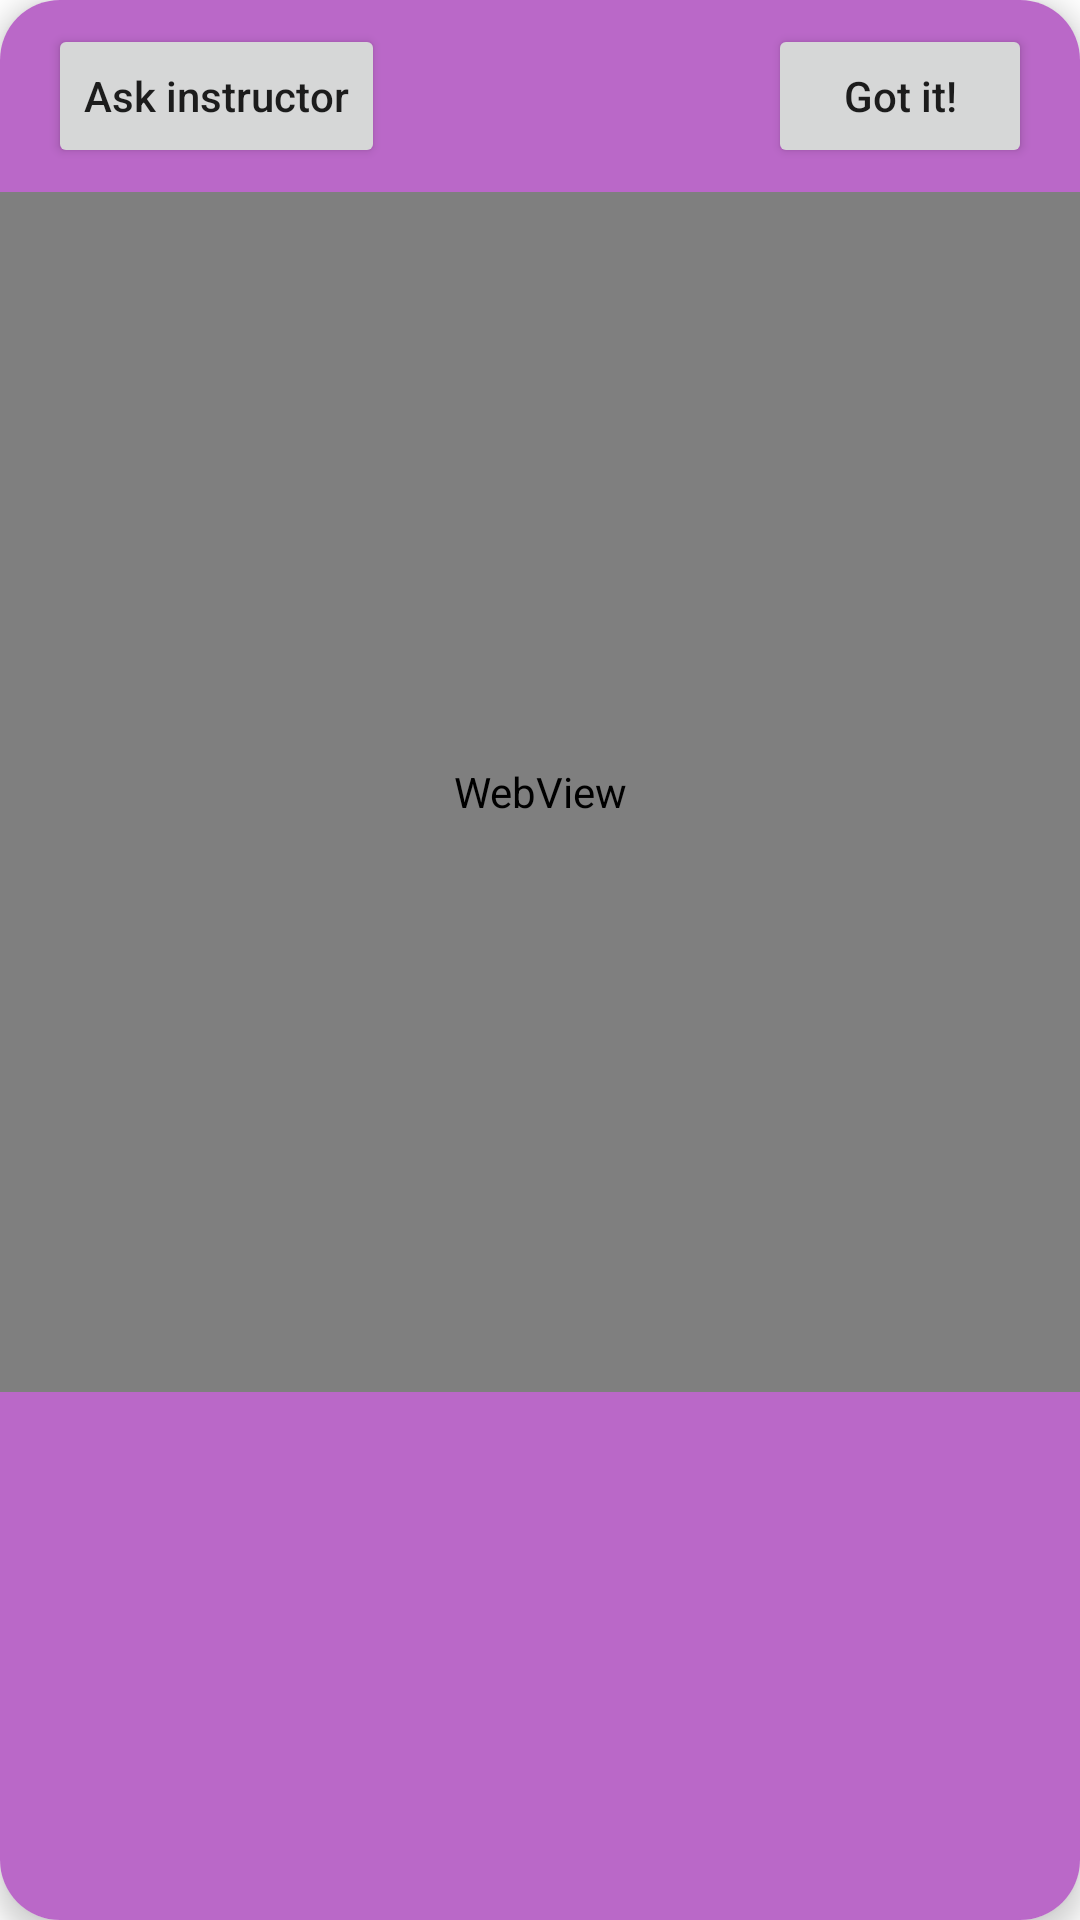

The Android layout XML behind this screen, and the referenced resources:
<!-- AndroidManifest.xml: application theme AppTheme.NoActionBar -->
<!-- res/layout/dictionary_popup_window.xml -->
<?xml version="1.0" encoding="utf-8"?>
<androidx.cardview.widget.CardView xmlns:android="http://schemas.android.com/apk/res/android"
    xmlns:app="http://schemas.android.com/apk/res-auto"
    xmlns:tools="http://schemas.android.com/tools"
    android:layout_width="match_parent"
    android:layout_height="wrap_content"
    app:cardElevation="5dp"
    app:cardCornerRadius="20dp">

    <androidx.constraintlayout.widget.ConstraintLayout
        android:layout_width="match_parent"
        android:layout_height="match_parent"
        android:background="@color/purple_300">

        <Button
            android:id="@+id/askProfButton"
            android:layout_width="wrap_content"
            android:layout_height="wrap_content"
            android:layout_marginStart="16dp"
            android:layout_marginTop="8dp"
            android:layout_marginBottom="8dp"
            android:textAllCaps="false"
            android:text="@string/ask_prof"
            app:layout_constraintBottom_toTopOf="@+id/webView"
            app:layout_constraintStart_toStartOf="parent"
            app:layout_constraintTop_toTopOf="parent" />

        <Button
            android:id="@+id/closeButton"
            android:layout_width="wrap_content"
            android:layout_height="wrap_content"
            android:layout_gravity="end"
            android:layout_marginTop="8dp"
            android:layout_marginEnd="16dp"
            android:layout_marginBottom="8dp"
            android:textAllCaps="false"
            android:text="@string/got_it"
            app:layout_constraintBottom_toTopOf="@+id/webView"
            app:layout_constraintEnd_toEndOf="parent"
            app:layout_constraintTop_toTopOf="parent" />

        <WebView
            android:id="@+id/webView"
            android:layout_width="match_parent"
            android:layout_height="400dp"
            android:layout_marginTop="8dp"
            android:layout_marginBottom="24dp"
            app:layout_constraintEnd_toEndOf="parent"
            app:layout_constraintStart_toStartOf="parent"
            app:layout_constraintTop_toBottomOf="@+id/closeButton" />


    </androidx.constraintlayout.widget.ConstraintLayout>

</androidx.cardview.widget.CardView>
<!-- resources referenced by this layout -->
<resources>
  <color name="purple_300">#BA68C8</color>
  <string name="ask_prof">Ask instructor</string>
  <string name="got_it">Got it!</string>
  <style name="AppTheme.NoActionBar">
          <item name="windowActionBar">false</item>
          <item name="windowNoTitle">true</item>
          <item name="android:windowDrawsSystemBarBackgrounds">true</item>
          <item name="actionMenuTextColor">@android:color/black</item>
          <item name="titleTextColor">@android:color/black</item>
          <item name="android:statusBarColor">@color/status_bar_color</item>
      </style>
  <color name="status_bar_color">#883997</color>
</resources>
